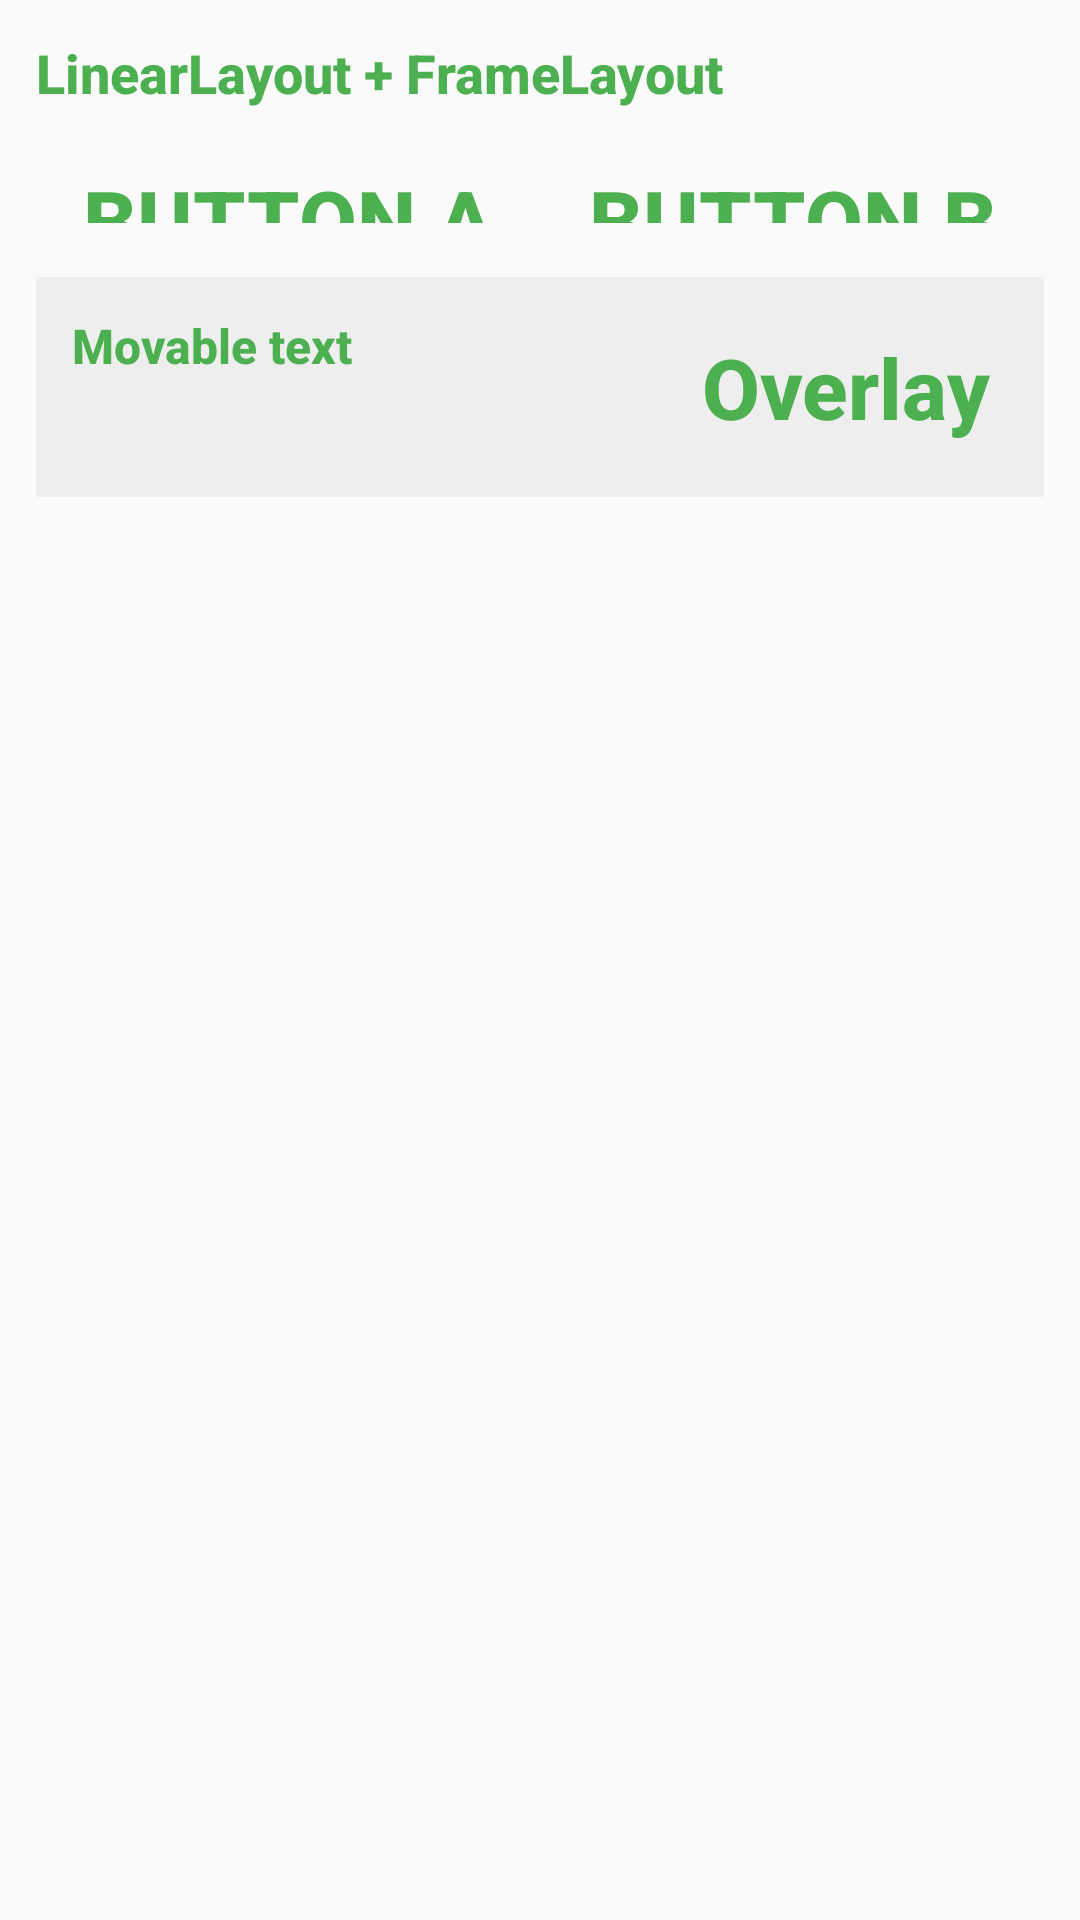

Android layout source for this screen:
<!-- AndroidManifest.xml: application theme Theme.Kaikotlin -->
<!-- res/layout/layout_linear_frame.xml -->
<?xml version="1.0" encoding="utf-8"?>
<LinearLayout xmlns:android="http://schemas.android.com/apk/res/android"
    android:id="@+id/linear_root"
    android:layout_width="match_parent"
    android:layout_height="match_parent"
    android:orientation="vertical"
    android:padding="12dp">

    <TextView
        android:id="@+id/titleLinear"
        android:layout_width="wrap_content"
        android:layout_height="wrap_content"
        android:text="@string/lab5_linear_title"
        android:textSize="18sp"
        android:layout_marginBottom="8dp"/>

    <LinearLayout
        android:layout_width="match_parent"
        android:layout_height="wrap_content"
        android:orientation="horizontal"
        android:layout_marginBottom="8dp"
        style="?android:attr/buttonBarStyle">

        <Button
            android:id="@+id/btnA"
            style="?android:attr/buttonBarButtonStyle"
            android:layout_width="0dp"
            android:layout_height="40dp"
            android:layout_weight="1"
            android:text="@string/lab5_btn_a" />

        <Button
            android:id="@+id/btnB"
            style="?android:attr/buttonBarButtonStyle"
            android:layout_width="0dp"
            android:layout_height="40dp"
            android:layout_weight="1"
            android:text="@string/lab5_btn_b" />
    </LinearLayout>

    <FrameLayout
        android:id="@+id/inner_frame"
        android:layout_width="match_parent"
        android:layout_height="wrap_content"
        android:background="#EEE"
        android:padding="12dp">

        <TextView
            android:id="@+id/movableTextView"
            android:layout_width="wrap_content"
            android:layout_height="wrap_content"
            android:text="@string/lab5_movable"
            android:textSize="16sp" />

        <TextView
            android:id="@+id/frame_overlay"
            android:layout_width="wrap_content"
            android:layout_height="wrap_content"
            android:text="@string/lab5_overlay"
            android:layout_gravity="bottom|end"
            android:padding="6dp" />

    </FrameLayout>

</LinearLayout>
<!-- resources referenced by this layout -->
<resources>
  <string name="lab5_btn_a">Button A</string>
  <string name="lab5_btn_b">Button B</string>
  <string name="lab5_linear_title">LinearLayout + FrameLayout</string>
  <string name="lab5_movable">Movable text</string>
  <string name="lab5_overlay">Overlay</string>
  <style name="Theme.Kaikotlin" parent="Theme.AppCompat.Light.NoActionBar">
          <item name="android:textSize">28sp</item>
          <item name="android:textColor">#4CAF50</item>
          <item name="android:fontFamily">sans-serif-medium</item>
          <item name="android:textStyle">bold</item>
      </style>
</resources>
